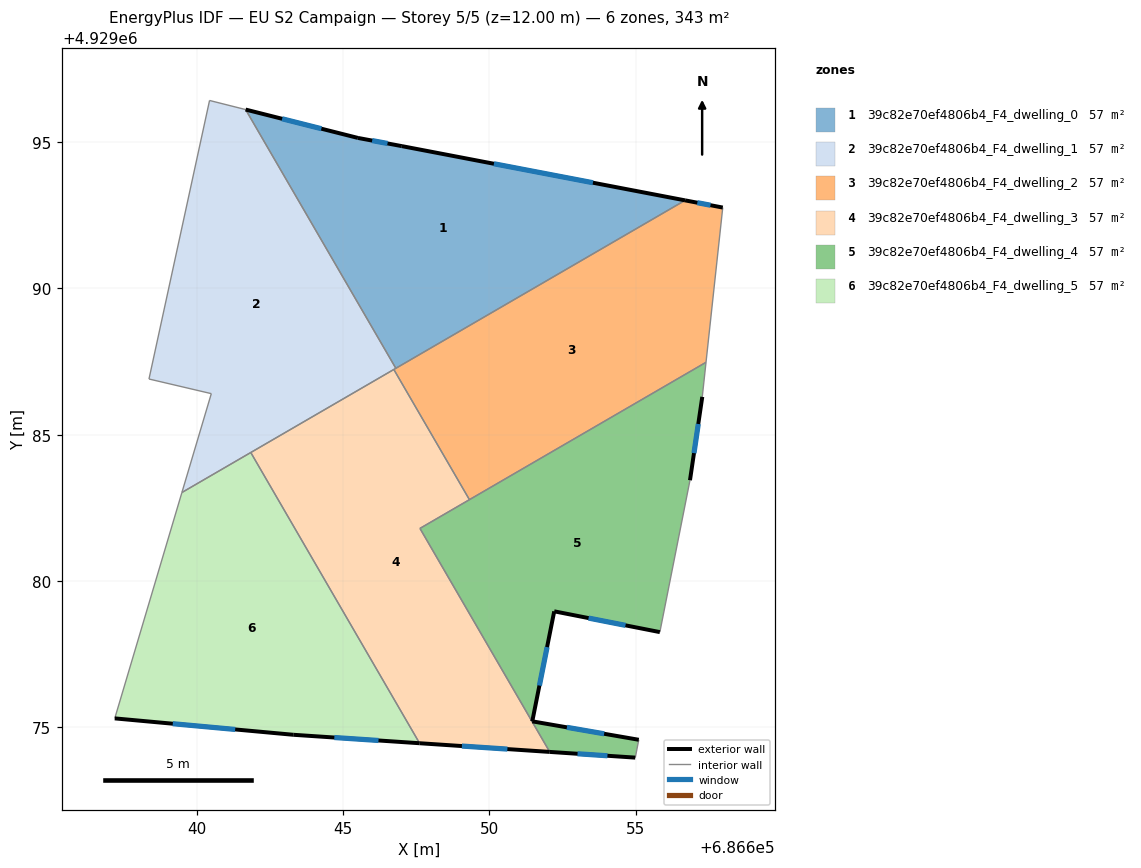
=== STOREY PLAN SPEC (per zone: floor XY polygon, exterior-wall plan segments, windows/doors) ===
zone 1: 39c82e70ef4806b4_F4_dwelling_0  (57.2 m²)
  floor: (686656.69, 4929093.01) (686646.80, 4929087.27) (686641.67, 4929096.11) (686645.51, 4929095.14) (686647.01, 4929094.86)
  exterior wall: (686656.69, 4929093.01) – (686647.01, 4929094.86)  [9.9 m]
    window: (686653.54, 4929093.61) – (686650.15, 4929094.26)  [3.6 m²]
  exterior wall: (686645.51, 4929095.14) – (686641.67, 4929096.11)  [4.0 m]
    window: (686644.26, 4929095.46) – (686642.92, 4929095.80)  [1.5 m²]
  exterior wall: (686647.01, 4929094.86) – (686645.51, 4929095.14)  [1.5 m]
    window: (686646.52, 4929094.96) – (686645.99, 4929095.05)  [0.6 m²]
  interior walls: 2
zone 2: 39c82e70ef4806b4_F4_dwelling_1  (57.2 m²)
  floor: (686641.67, 4929096.11) (686646.80, 4929087.27) (686639.49, 4929083.03) (686640.49, 4929086.40) (686638.36, 4929086.90) (686640.44, 4929096.42)
  interior walls: 8
zone 3: 39c82e70ef4806b4_F4_dwelling_2  (57.2 m²)
  floor: (686657.97, 4929092.76) (686657.40, 4929087.47) (686649.32, 4929082.78) (686646.73, 4929087.23) (686656.69, 4929093.01)
  exterior wall: (686657.97, 4929092.76) – (686656.69, 4929093.01)  [1.3 m]
    window: (686657.56, 4929092.84) – (686657.11, 4929092.93)  [0.5 m²]
  interior walls: 5
zone 4: 39c82e70ef4806b4_F4_dwelling_3  (57.2 m²)
  floor: (686649.32, 4929082.78) (686647.63, 4929081.80) (686652.06, 4929074.16) (686647.61, 4929074.46) (686641.84, 4929084.39) (686646.73, 4929087.23)
  exterior wall: (686647.61, 4929074.46) – (686652.06, 4929074.16)  [4.5 m]
    window: (686649.06, 4929074.36) – (686650.61, 4929074.26)  [1.6 m²]
  interior walls: 5
zone 5: 39c82e70ef4806b4_F4_dwelling_4  (57.2 m²)
  floor: (686657.40, 4929087.47) (686657.28, 4929086.29) (686656.85, 4929083.44) (686655.82, 4929078.25) (686652.21, 4929078.96) (686651.46, 4929075.20) (686655.10, 4929074.57) (686654.98, 4929073.96) (686652.06, 4929074.16) (686647.63, 4929081.80)
  exterior wall: (686652.21, 4929078.96) – (686655.82, 4929078.25)  [3.7 m]
    window: (686653.39, 4929078.73) – (686654.65, 4929078.48)  [1.3 m²]
  exterior wall: (686651.46, 4929075.20) – (686652.21, 4929078.96)  [3.8 m]
    window: (686651.71, 4929076.43) – (686651.97, 4929077.74)  [1.4 m²]
  exterior wall: (686655.10, 4929074.57) – (686651.46, 4929075.20)  [3.7 m]
    window: (686653.92, 4929074.78) – (686652.65, 4929075.00)  [1.4 m²]
  exterior wall: (686652.06, 4929074.16) – (686654.98, 4929073.96)  [2.9 m]
    window: (686653.01, 4929074.10) – (686654.03, 4929074.03)  [1.1 m²]
  exterior wall: (686656.85, 4929083.44) – (686657.28, 4929086.29)  [2.9 m]
    window: (686656.99, 4929084.37) – (686657.14, 4929085.37)  [1.1 m²]
  interior walls: 6
zone 6: 39c82e70ef4806b4_F4_dwelling_5  (57.2 m²)
  floor: (686641.84, 4929084.39) (686647.61, 4929074.46) (686643.30, 4929074.75) (686637.19, 4929075.30) (686639.49, 4929083.03)
  exterior wall: (686643.30, 4929074.75) – (686647.61, 4929074.46)  [4.3 m]
    window: (686644.70, 4929074.65) – (686646.21, 4929074.55)  [1.6 m²]
  exterior wall: (686637.19, 4929075.30) – (686643.30, 4929074.75)  [6.1 m]
    window: (686639.18, 4929075.12) – (686641.31, 4929074.93)  [2.2 m²]
  interior walls: 3

=== DERIVED (storey summary) ===
Building: EU S2 Campaign
Storey: 5 of 5  (floor level z = 12.00 m)
Storey gross floor area: 342.9 m²
Zones on this storey: 6
  - 39c82e70ef4806b4_F4_dwelling_0: floor 57.2 m²; exterior wall 15.3 m (46.0 m²); 3 window(s) 5.6 m²; WWR 12.2%
  - 39c82e70ef4806b4_F4_dwelling_1: floor 57.2 m²
  - 39c82e70ef4806b4_F4_dwelling_2: floor 57.2 m²; exterior wall 1.3 m (3.9 m²); 1 window(s) 0.5 m²; WWR 12.2%
  - 39c82e70ef4806b4_F4_dwelling_3: floor 57.2 m²; exterior wall 4.5 m (13.4 m²); 1 window(s) 1.6 m²; WWR 12.2%
  - 39c82e70ef4806b4_F4_dwelling_4: floor 57.2 m²; exterior wall 17.0 m (51.1 m²); 5 window(s) 6.2 m²; WWR 12.2%
  - 39c82e70ef4806b4_F4_dwelling_5: floor 57.2 m²; exterior wall 10.5 m (31.4 m²); 2 window(s) 3.8 m²; WWR 12.2%
Zone adjacency (shared interzone walls):
  - 39c82e70ef4806b4_F4_dwelling_0 ↔ 39c82e70ef4806b4_F4_dwelling_1
  - 39c82e70ef4806b4_F4_dwelling_0 ↔ 39c82e70ef4806b4_F4_dwelling_2
  - 39c82e70ef4806b4_F4_dwelling_1 ↔ 39c82e70ef4806b4_F4_dwelling_2
  - 39c82e70ef4806b4_F4_dwelling_1 ↔ 39c82e70ef4806b4_F4_dwelling_3
  - 39c82e70ef4806b4_F4_dwelling_1 ↔ 39c82e70ef4806b4_F4_dwelling_5
  - 39c82e70ef4806b4_F4_dwelling_2 ↔ 39c82e70ef4806b4_F4_dwelling_3
  - 39c82e70ef4806b4_F4_dwelling_2 ↔ 39c82e70ef4806b4_F4_dwelling_4
  - 39c82e70ef4806b4_F4_dwelling_3 ↔ 39c82e70ef4806b4_F4_dwelling_4
  - 39c82e70ef4806b4_F4_dwelling_3 ↔ 39c82e70ef4806b4_F4_dwelling_5